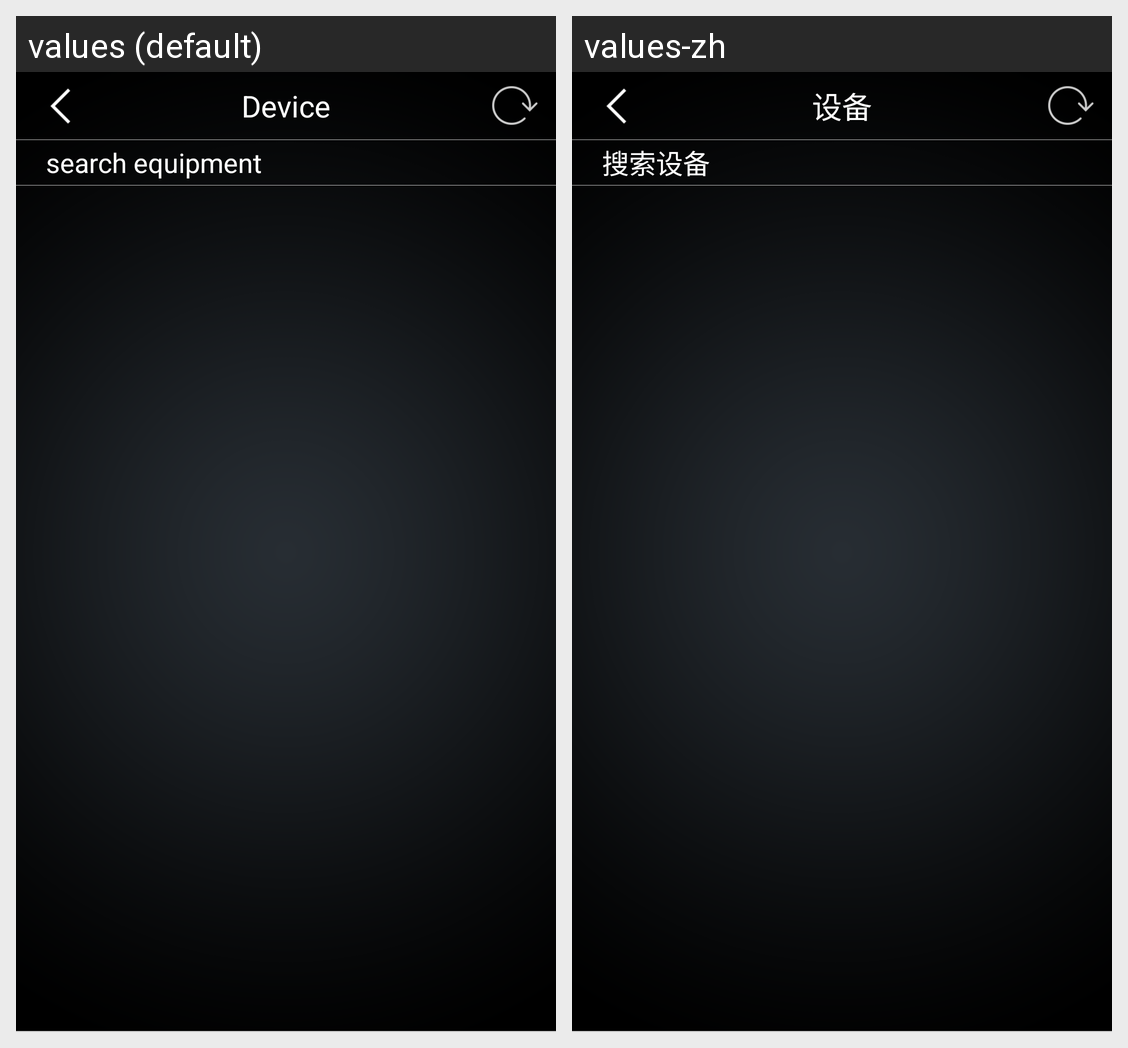

For this localized Android screen grid, give each drawn string resource with its value in every locale shown.
Android screen res/layout/activity_searchdevice.xml rendered under 2 locales, left to right: values (default), values-zh. Device: Nexus 5 (rendered at 1080×1920; each locale shown at half size, 540×960, under a caption strip naming it); theme AppTheme.
Strings drawn on this screen, with the default value and each locale's value (text and hints the layout hard-codes, and strings that could not be matched under every locale, appear in the picture but are not listed):

device_title_tv
  values: Device
  values-zh: 设备

device_title_text2
  values: search equipment
  values-zh: 搜索设备
